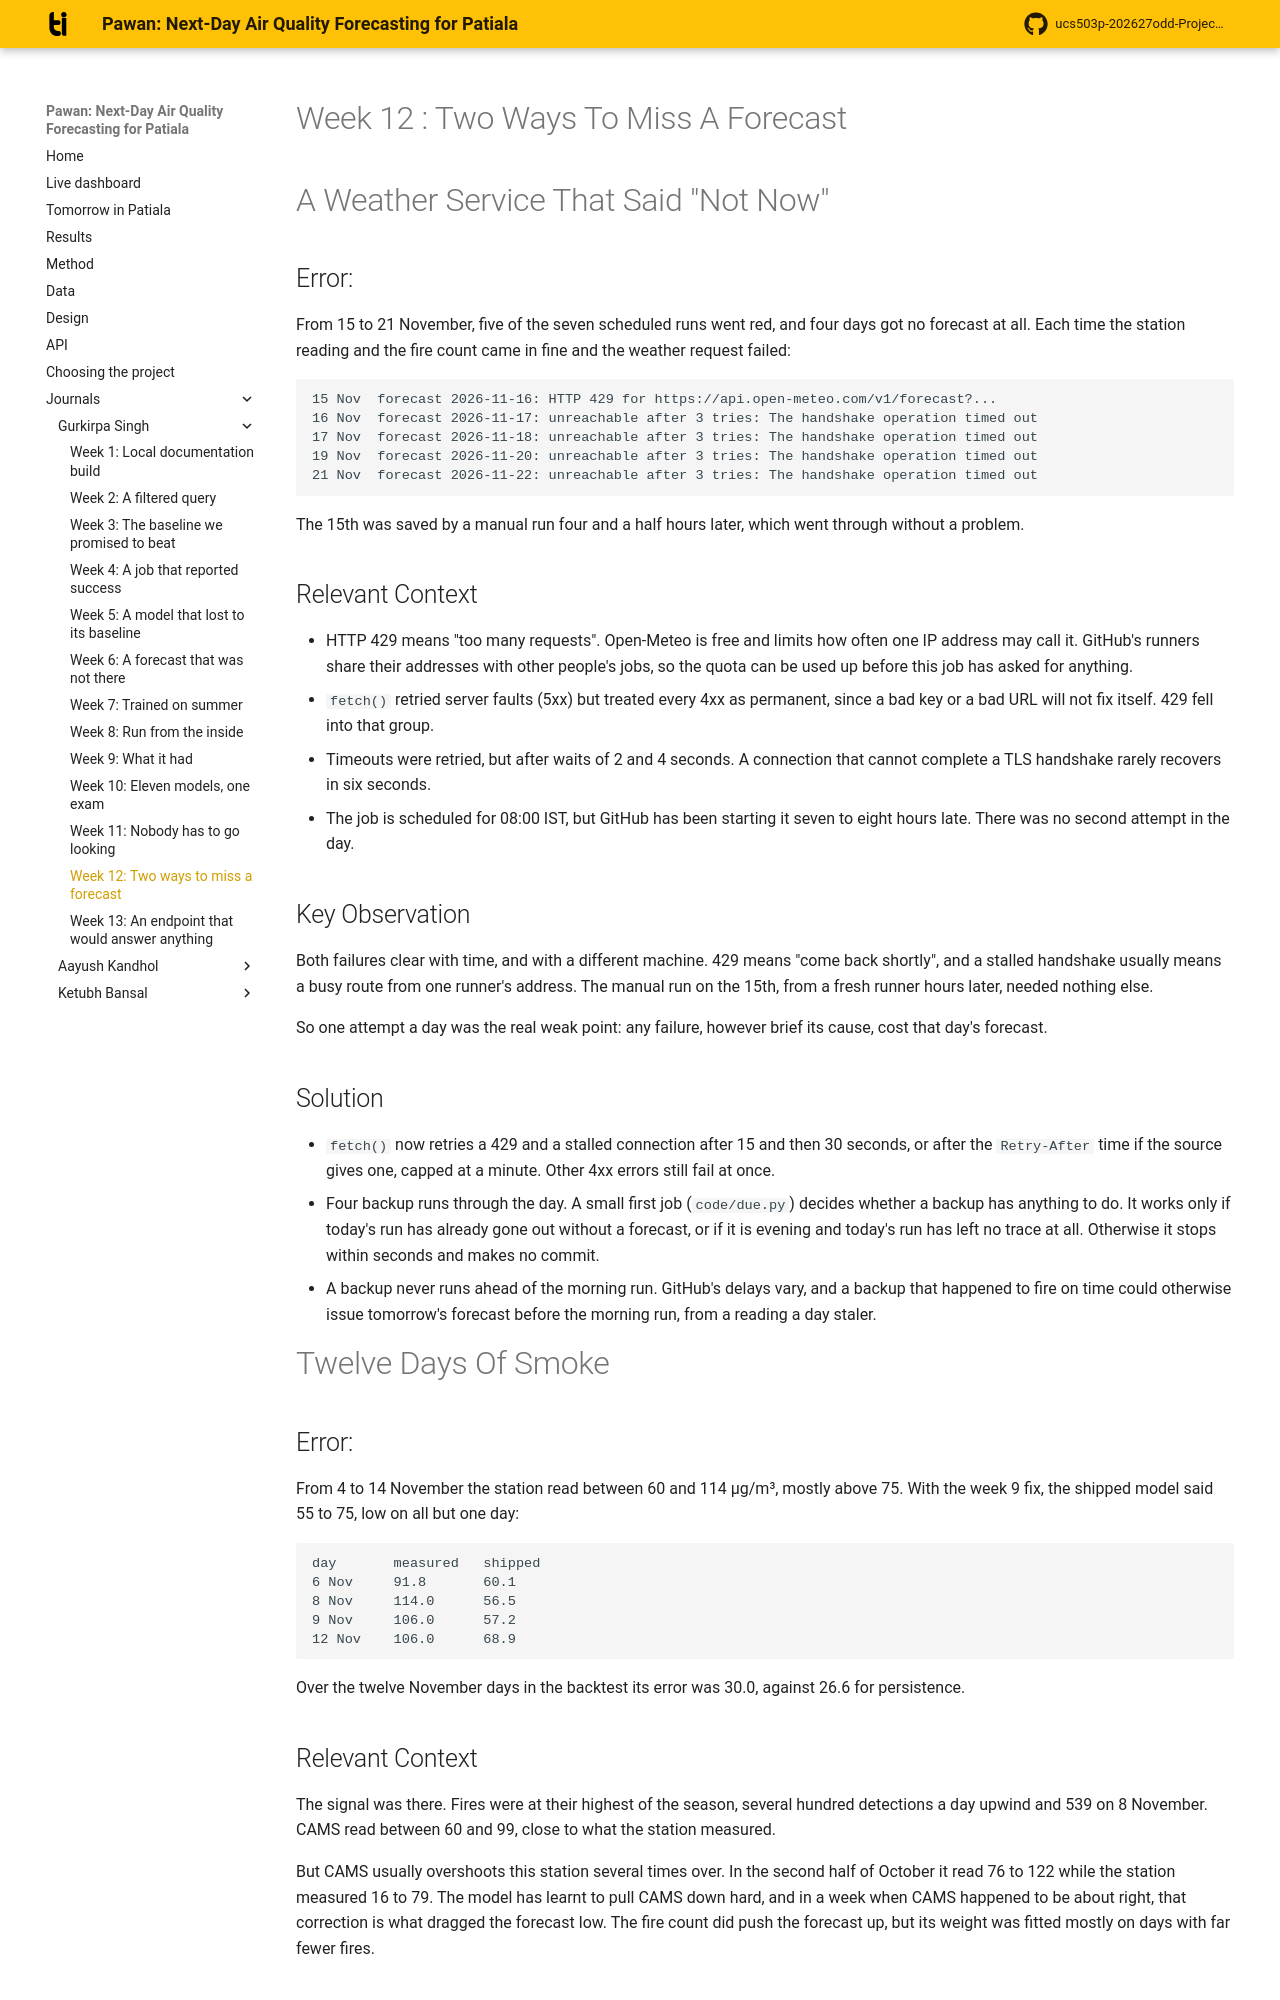

repository: Blakkbird/ucs503p-202627odd-Project-P1.v1 · page: journals/1024170378-gurkirpa/w12-ticket-resolution/index.html · generator: mkdocs

# Week 12 : Two Ways To Miss A Forecast

# A Weather Service That Said "Not Now"

## Error:

From 15 to 21 November, five of the seven scheduled runs went red,
and four days got no forecast at all. Each time the station reading
and the fire count came in fine and the weather request failed:

```
15 Nov  forecast 2026-11-16: HTTP 429 for https://api.open-meteo.com/v1/forecast?...
16 Nov  forecast 2026-11-17: unreachable after 3 tries: The handshake operation timed out
17 Nov  forecast 2026-11-18: unreachable after 3 tries: The handshake operation timed out
19 Nov  forecast 2026-11-20: unreachable after 3 tries: The handshake operation timed out
21 Nov  forecast 2026-11-22: unreachable after 3 tries: The handshake operation timed out
```

The 15th was saved by a manual run four and a half hours later,
which went through without a problem.

## Relevant Context

+  HTTP 429 means "too many requests". Open-Meteo is free and limits
   how often one IP address may call it. GitHub's runners share their
   addresses with other people's jobs, so the quota can be used up
   before this job has asked for anything.
+  `fetch()` retried server faults (5xx) but treated every 4xx as
   permanent, since a bad key or a bad URL will not fix itself. 429
   fell into that group.
+  Timeouts were retried, but after waits of 2 and 4 seconds. A
   connection that cannot complete a TLS handshake rarely recovers
   in six seconds.
+  The job is scheduled for 08:00 IST, but GitHub has been starting
   it seven to eight hours late. There was no second attempt in the
   day.

## Key Observation

Both failures clear with time, and with a different machine. 429
means "come back shortly", and a stalled handshake usually means a
busy route from one runner's address. The manual run on the 15th,
from a fresh runner hours later, needed nothing else.

So one attempt a day was the real weak point: any failure, however
brief its cause, cost that day's forecast.

## Solution

+  `fetch()` now retries a 429 and a stalled connection after 15 and
   then 30 seconds, or after the `Retry-After` time if the source
   gives one, capped at a minute. Other 4xx errors still fail at once.
+  Four backup runs through the day. A small first job (`code/due.py`)
   decides whether a backup has anything to do. It works only if
   today's run has already gone out without a forecast, or if it is
   evening and today's run has left no trace at all. Otherwise it
   stops within seconds and makes no commit.
+  A backup never runs ahead of the morning run. GitHub's delays vary,
   and a backup that happened to fire on time could otherwise issue
   tomorrow's forecast before the morning run, from a reading a day
   staler.

# Twelve Days Of Smoke

## Error:

From 4 to 14 November the station read between 60 and 114 µg/m³,
mostly above 75. With the week 9 fix, the shipped model said 55 to
75, low on all but one day:

```
day       measured   shipped
6 Nov     91.8       60.1
8 Nov     114.0      56.5
9 Nov     106.0      57.2
12 Nov    106.0      68.9
```

Over the twelve November days in the backtest its error was 30.0,
against 26.6 for persistence.
